Run: headless pygame with SDL's dummy video driver; simulated clock (each Clock.tick advances the game by its frame time, no real sleeping); random seed 0; keys injected as events and as key.get_pressed() state; no mouse input.
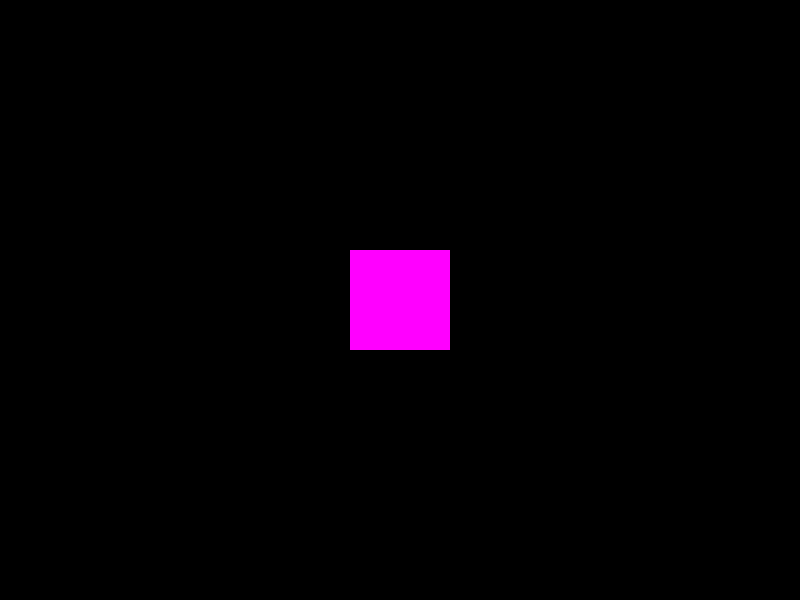
Frame 1 of 4 · flips 1–60 · no input
Frame 2 of 4 · flips 61–180 · tapped SPACE, RETURN · held RIGHT (→), D · screen unchanged from frame 1, image omitted
Frame 3 of 4 · flips 181–300 · held DOWN (↓), S · screen unchanged from frame 2, image omitted
Frame 4 of 4 · flips 301–420 · held LEFT (←), A, UP (↑), W · screen unchanged from frame 3, image omitted

The pygame program that drew these frames:

# Computer Programming 1
# Unit 11 - Graphics
#
# Track ticks to draw different animation frames.


# Imports
import pygame
import random

# Initialize game engine
pygame.init()

# Window
SIZE = (800, 600)
TITLE = "Sunny Day"
screen = pygame.display.set_mode(SIZE)
pygame.display.set_caption(TITLE)

# Timer
clock = pygame.time.Clock()
refresh_rate = 60

# Colors
BLACK = (0, 0, 0)

RED = (255, 0, 0)
ORANGE = (255, 125, 0)
YELLOW = (255, 255, 0)
GREEN = (0, 255, 0)
BLUE = (0, 0, 255)
VIOLET = (255, 0, 255)


def draw_person(screen, x, y, frame):
    if frame == 0:
        pass

    elif frame == 1:
        pass

    elif frame == 2:
        pass

    
    
# Game loop
done = False
ticks = 0

while not done:
    # Event processing
    for event in pygame.event.get():
        if event.type == pygame.QUIT:
            done = True     

    # Game logic
    frame = ticks // 10
    
    ticks += 1

    if ticks >= 60:
        ticks = 0
        
    # Drawing code
    screen.fill(BLACK)

    if frame == 0:
        pygame.draw.rect(screen, RED, [350, 250, 100, 100])
    elif frame == 1:
        pygame.draw.rect(screen, ORANGE, [350, 250, 100, 100])
    elif frame == 2:
        pygame.draw.rect(screen, YELLOW, [350, 250, 100, 100])
    elif frame == 3:
        pygame.draw.rect(screen, GREEN, [350, 250, 100, 100])
    elif frame == 4:
        pygame.draw.rect(screen, BLUE, [350, 250, 100, 100])
    elif frame == 5:
        pygame.draw.rect(screen, VIOLET, [350, 250, 100, 100])
        

    # Update screen
    pygame.display.flip()
    clock.tick(refresh_rate)

# Close window on quit
pygame.quit()
